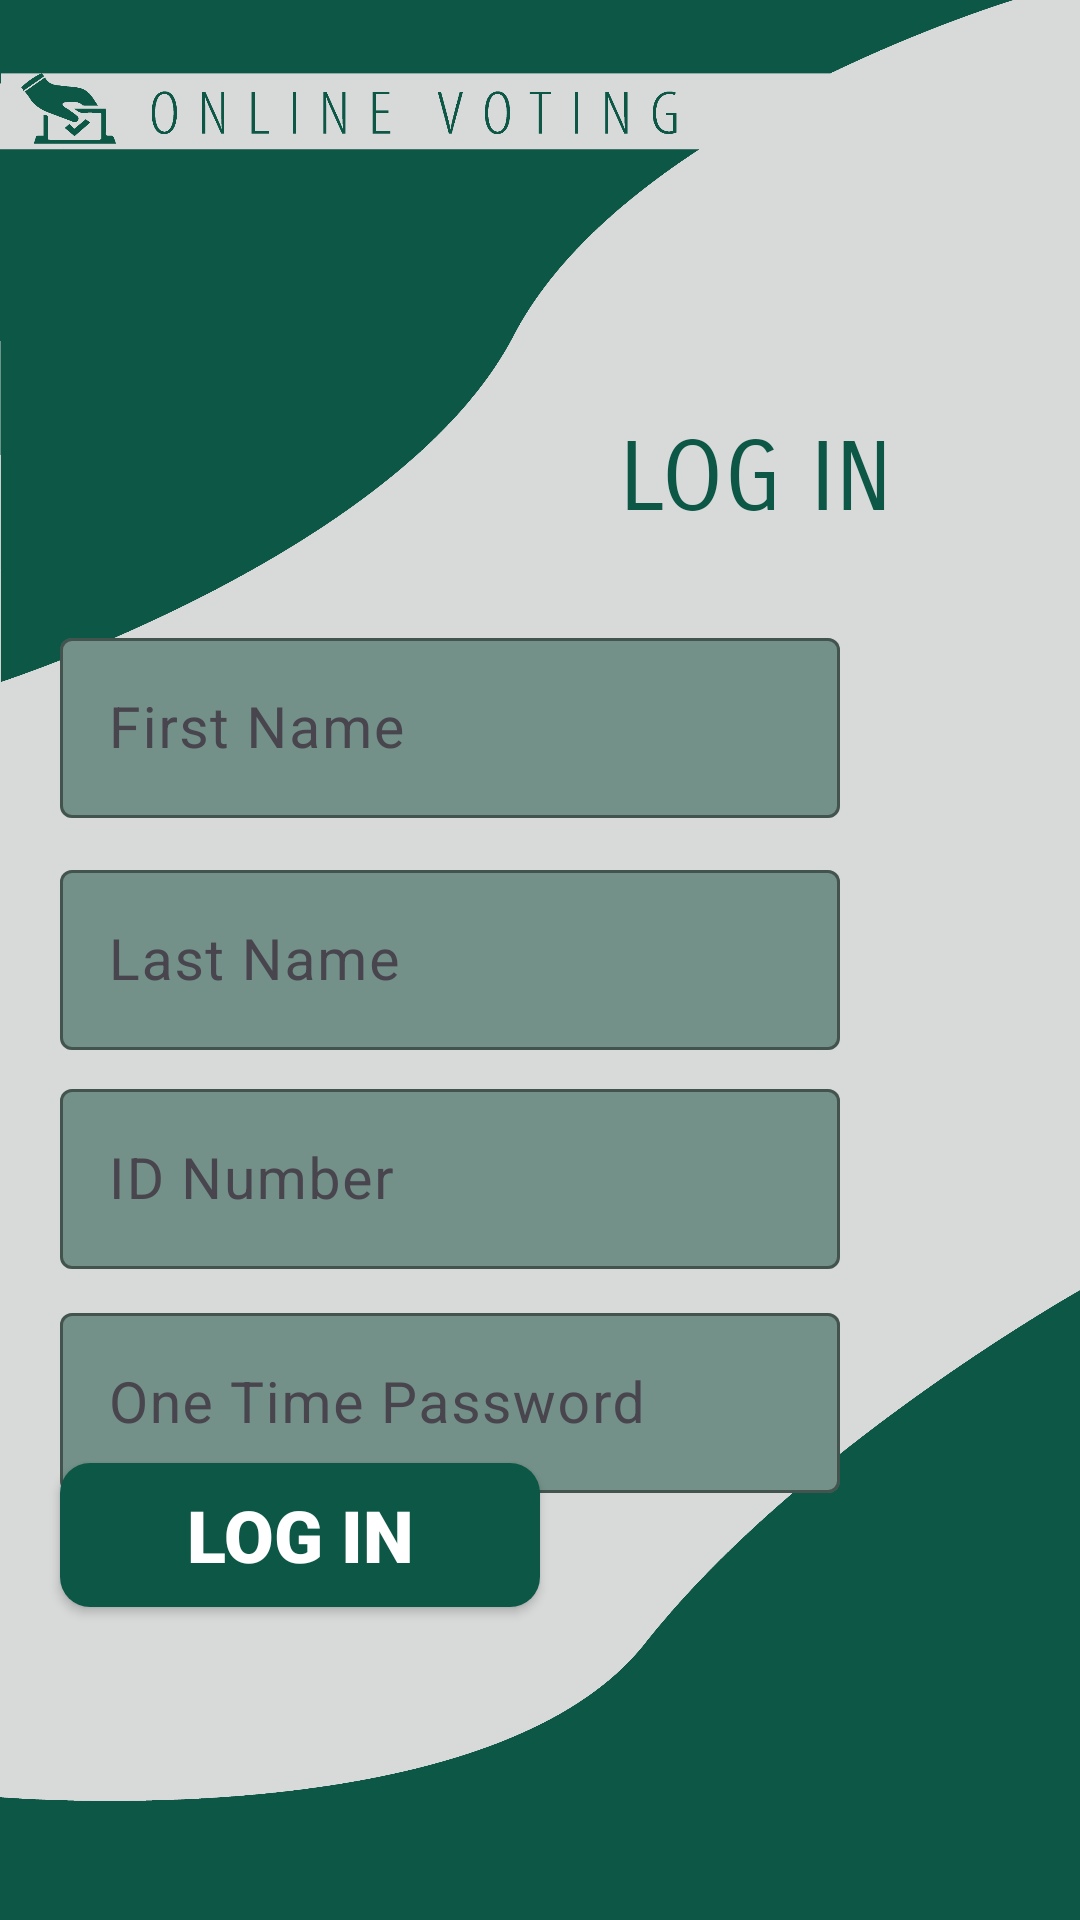

The Android layout XML behind this screen, and the referenced resources:
<!-- AndroidManifest.xml: application theme Theme.Online_Voting_App -->
<!-- res/layout/activity_our_login2.xml -->
<?xml version="1.0" encoding="utf-8"?>
<androidx.constraintlayout.widget.ConstraintLayout xmlns:android="http://schemas.android.com/apk/res/android"
    xmlns:app="http://schemas.android.com/apk/res-auto"
    xmlns:tools="http://schemas.android.com/tools"
    android:layout_width="match_parent"
    android:layout_height="match_parent"
    android:background="@drawable/bg_for_activities"
    android:fontFamily="sans-serif-black"
    tools:context=".OurLoginActivity2">

    <com.google.android.material.textfield.TextInputLayout
        android:id="@+id/textInputLayout"
        android:layout_width="match_parent"
        android:layout_height="wrap_content"
        android:layout_marginStart="20dp"
        android:layout_marginEnd="80dp"
        android:translationY="-80dp"
        app:boxBackgroundColor="#739188"
        app:boxStrokeColor="#D8D9D9"
        app:hintTextColor="#ffffff"
        app:layout_constraintBottom_toBottomOf="parent"
        app:layout_constraintEnd_toEndOf="parent"
        app:layout_constraintStart_toStartOf="parent"

        app:layout_constraintTop_toTopOf="parent">

        <com.google.android.material.textfield.TextInputEditText
            android:id="@+id/fname_input_field"
            android:layout_width="match_parent"
            android:layout_height="60dp"
            android:hint="First Name"
            android:textColor="#000000"
            android:textCursorDrawable="@color/black"
            android:textSize="19dp" />

    </com.google.android.material.textfield.TextInputLayout>

    <com.google.android.material.textfield.TextInputLayout
        android:id="@+id/lname_input_layout"
        android:layout_width="match_parent"
        android:layout_height="wrap_content"
        android:layout_marginStart="20dp"
        android:layout_marginTop="397dp"
        android:layout_marginEnd="80dp"
        android:translationY="-465dp"
        app:boxBackgroundColor="#739188"
        app:boxStrokeColor="#D8D9D9"
        app:hintTextColor="#ffffff"
        app:layout_constraintEnd_toEndOf="parent"
        app:layout_constraintStart_toStartOf="parent"
        app:layout_constraintTop_toBottomOf="@+id/textInputLayout">

        <com.google.android.material.textfield.TextInputEditText
            android:id="@+id/lname_input_feild"
            android:layout_width="match_parent"
            android:layout_height="60dp"
            android:hint="Last Name"
            android:textColor="#000000"
            android:textCursorDrawable="@color/black"
            android:textSize="19dp" />
    </com.google.android.material.textfield.TextInputLayout>

    <androidx.appcompat.widget.AppCompatButton
        android:id="@+id/button3"
        android:layout_width="match_parent"
        android:layout_height="wrap_content"
        android:layout_marginStart="20dp"
        android:layout_marginEnd="180dp"
        android:background="@drawable/buttonstyle"
        android:fontFamily="sans-serif-black"
        android:onClick="handleLogin"
        android:text="LOG IN"
        android:textColor="#ffffff"
        android:textSize="24dp"
        app:layout_constraintBottom_toBottomOf="parent"
        app:layout_constraintEnd_toEndOf="parent"
        app:layout_constraintHorizontal_bias="0.0"
        app:layout_constraintStart_toStartOf="parent"
        app:layout_constraintTop_toTopOf="parent"
        app:layout_constraintVertical_bias="0.824" />

    <TextView
        android:id="@+id/textView2"
        android:layout_width="wrap_content"
        android:layout_height="wrap_content"
        android:text="LOG IN"
        android:textSize="32dp"
        android:textColor="#0d5746"
        android:fontFamily="sans-serif-smallcaps"
        app:layout_constraintBottom_toBottomOf="parent"
        app:layout_constraintEnd_toEndOf="parent"
        app:layout_constraintHorizontal_bias="0.769"
        app:layout_constraintStart_toStartOf="parent"
        app:layout_constraintTop_toTopOf="parent"
        app:layout_constraintVertical_bias="0.233" />

    <com.google.android.material.textfield.TextInputLayout
        android:id="@+id/id_input_layout"
        android:layout_width="match_parent"
        android:layout_height="wrap_content"
        android:layout_marginStart="20dp"
        android:layout_marginTop="460dp"
        android:layout_marginEnd="80dp"
        android:translationY="-455dp"
        app:boxBackgroundColor="#739188"
        app:boxStrokeColor="#D8D9D9"
        app:hintTextColor="#ffffff"
        app:layout_constraintEnd_toEndOf="parent"
        app:layout_constraintStart_toStartOf="parent"
        app:layout_constraintTop_toBottomOf="@+id/textInputLayout">

        <com.google.android.material.textfield.TextInputEditText
            android:id="@+id/id_input_feild"
            android:layout_width="match_parent"
            android:layout_height="60dp"
            android:layout_weight="1"
            android:hint="ID Number"
            android:textColor="#000000"
            android:textCursorDrawable="@color/black"
            android:textSize="19dp" />
    </com.google.android.material.textfield.TextInputLayout>

    <com.google.android.material.textfield.TextInputLayout
        android:layout_width="match_parent"
        android:layout_height="wrap_content"
        android:layout_marginStart="20dp"
        android:layout_marginEnd="80dp"
        android:layout_marginTop="30dp"
        android:translationY="130dp"
        app:boxBackgroundColor="#739188"
        app:boxStrokeColor="#D8D9D9"
        app:hintTextColor="#ffffff"
        app:layout_constraintBottom_toBottomOf="parent"
        app:layout_constraintEnd_toEndOf="parent"
        app:layout_constraintStart_toStartOf="parent"
        app:layout_constraintTop_toTopOf="parent">

        <com.google.android.material.textfield.TextInputEditText
            android:id="@+id/otp_input_feild"
            android:layout_width="match_parent"
            android:layout_height="60dp"
            android:hint="One Time Password"
            android:textColor="#000000"
            android:textCursorDrawable="@color/black"
            android:textSize="19dp" />
    </com.google.android.material.textfield.TextInputLayout>


</androidx.constraintlayout.widget.ConstraintLayout>
<!-- resources referenced by this layout -->
<resources>
  <color name="black">#FF000000</color>
  <!-- drawable bg_for_activities: png bitmap (drawable, 115673 bytes) -->
  <!-- drawable buttonstyle (drawable) -->
  <?xml version="1.0" encoding="utf-8"?>
  <shape android:shape="rectangle"
      xmlns:android="http://schemas.android.com/apk/res/android">
   <corners android:radius="10dp"/>
   <solid android:color="#0d5746"/>
  </shape>
  <style name="Theme.Online_Voting_App" parent="Base.Theme.Online_Voting_App" />
  <style name="Base.Theme.Online_Voting_App" parent="Theme.Material3.DayNight.NoActionBar">
          
          
      </style>
</resources>
